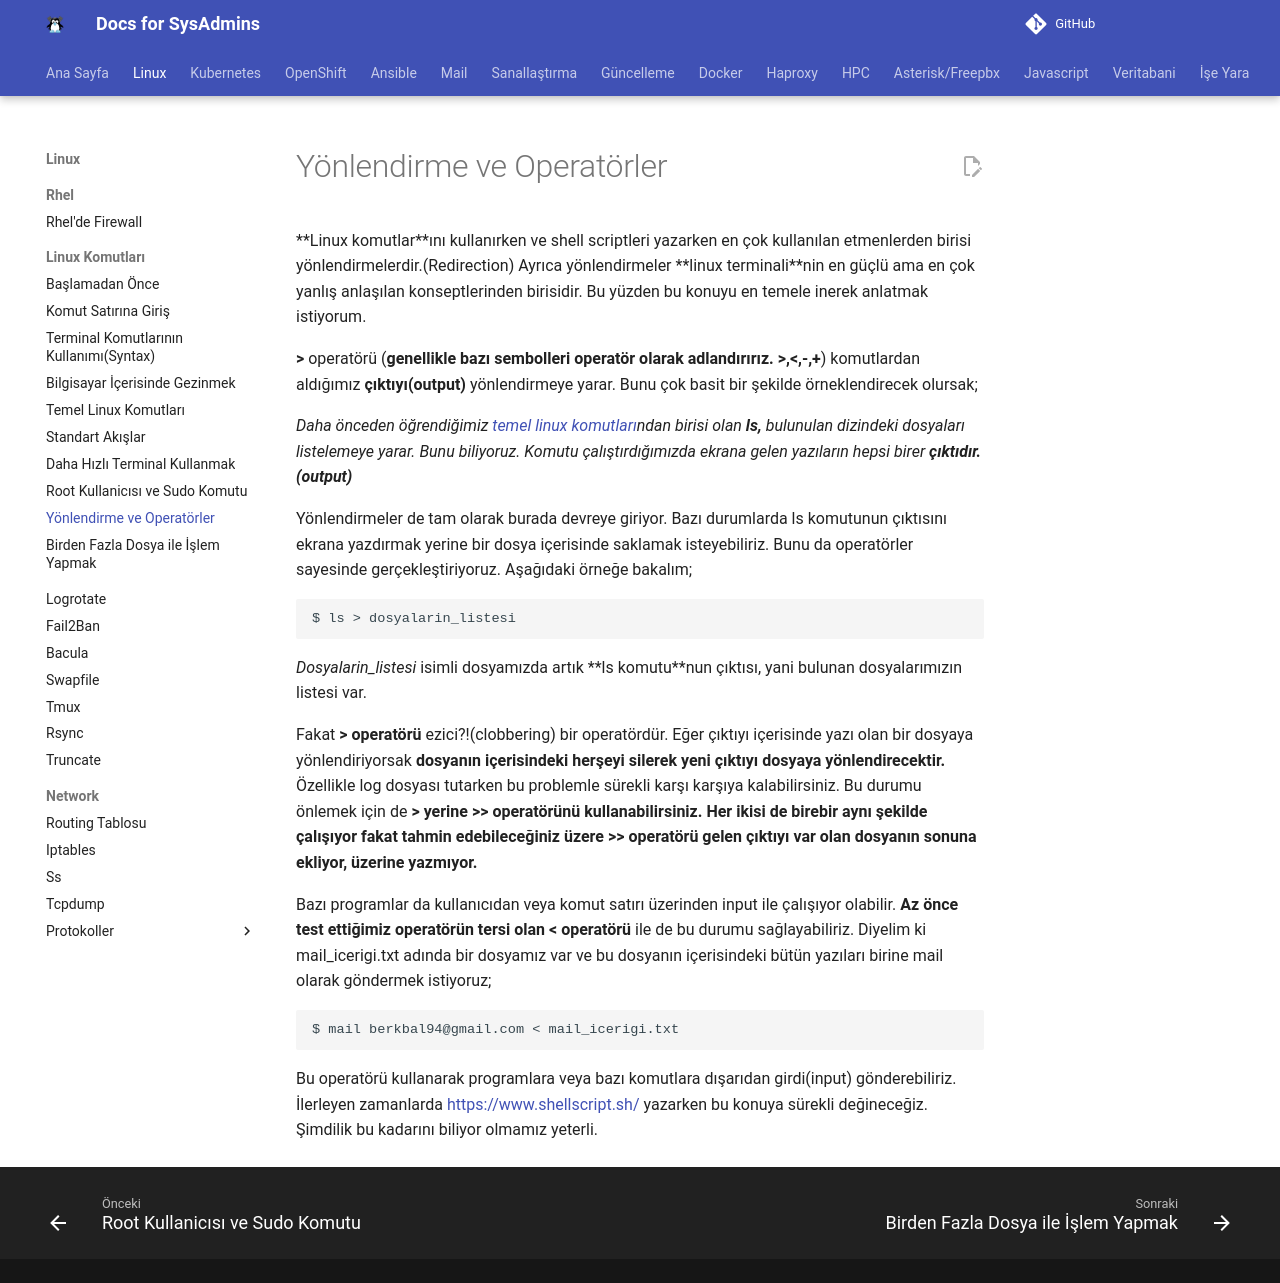

repository: berkbal/docs · page: linux/yonlendirme(operatorler)/index.html · generator: mkdocs

**Linux komutlar**ını kullanırken ve shell scriptleri yazarken en çok kullanılan etmenlerden birisi yönlendirmelerdir.(Redirection) Ayrıca yönlendirmeler **linux terminali**nin en güçlü ama en çok yanlış anlaşılan konseptlerinden birisidir. Bu yüzden bu konuyu en temele inerek anlatmak istiyorum.

**>** operatörü (**genellikle bazı sembolleri operatör olarak adlandırırız. >,<,-,+**) komutlardan aldığımız **çıktıyı(output)** yönlendirmeye yarar. Bunu çok basit bir şekilde örneklendirecek olursak;

_Daha önceden öğrendiğimiz [temel linux komutları](https://www.berkbal.com/temel-linux-komutlari/)ndan birisi olan **ls,** bulunulan dizindeki dosyaları listelemeye yarar. Bunu biliyoruz. Komutu çalıştırdığımızda ekrana gelen yazıların hepsi birer **çıktıdır.(output)**_

Yönlendirmeler de tam olarak burada devreye giriyor. Bazı durumlarda ls komutunun çıktısını ekrana yazdırmak yerine bir dosya içerisinde saklamak isteyebiliriz. Bunu da operatörler sayesinde gerçekleştiriyoruz. Aşağıdaki örneğe bakalım;

```
$ ls > dosyalarin_listesi
```

_Dosyalarin_listesi_ isimli dosyamızda artık **ls komutu**nun çıktısı, yani bulunan dosyalarımızın listesi var.

Fakat **> operatörü** ezici?!(clobbering) bir operatördür. Eğer çıktıyı içerisinde yazı olan bir dosyaya yönlendiriyorsak **dosyanın içerisindeki herşeyi silerek yeni çıktıyı dosyaya yönlendirecektir.** Özellikle log dosyası tutarken bu problemle sürekli karşı karşıya kalabilirsiniz. Bu durumu önlemek için de **> yerine >> operatörünü kullanabilirsiniz. Her ikisi de birebir aynı şekilde çalışıyor fakat tahmin edebileceğiniz üzere >> operatörü gelen çıktıyı var olan dosyanın sonuna ekliyor, üzerine yazmıyor.**

Bazı programlar da kullanıcıdan veya komut satırı üzerinden input ile çalışıyor olabilir. **Az önce test ettiğimiz operatörün tersi olan < operatörü** ile de bu durumu sağlayabiliriz. Diyelim ki mail_icerigi.txt adında bir dosyamız var ve bu dosyanın içerisindeki bütün yazıları birine mail olarak göndermek istiyoruz;

```
$ mail berkbal94@gmail.com < mail_icerigi.txt
```

Bu operatörü kullanarak programlara veya bazı komutlara dışarıdan girdi(input) gönderebiliriz. İlerleyen zamanlarda https://www.shellscript.sh/ yazarken bu konuya sürekli değineceğiz. Şimdilik bu kadarını biliyor olmamız yeterli.
